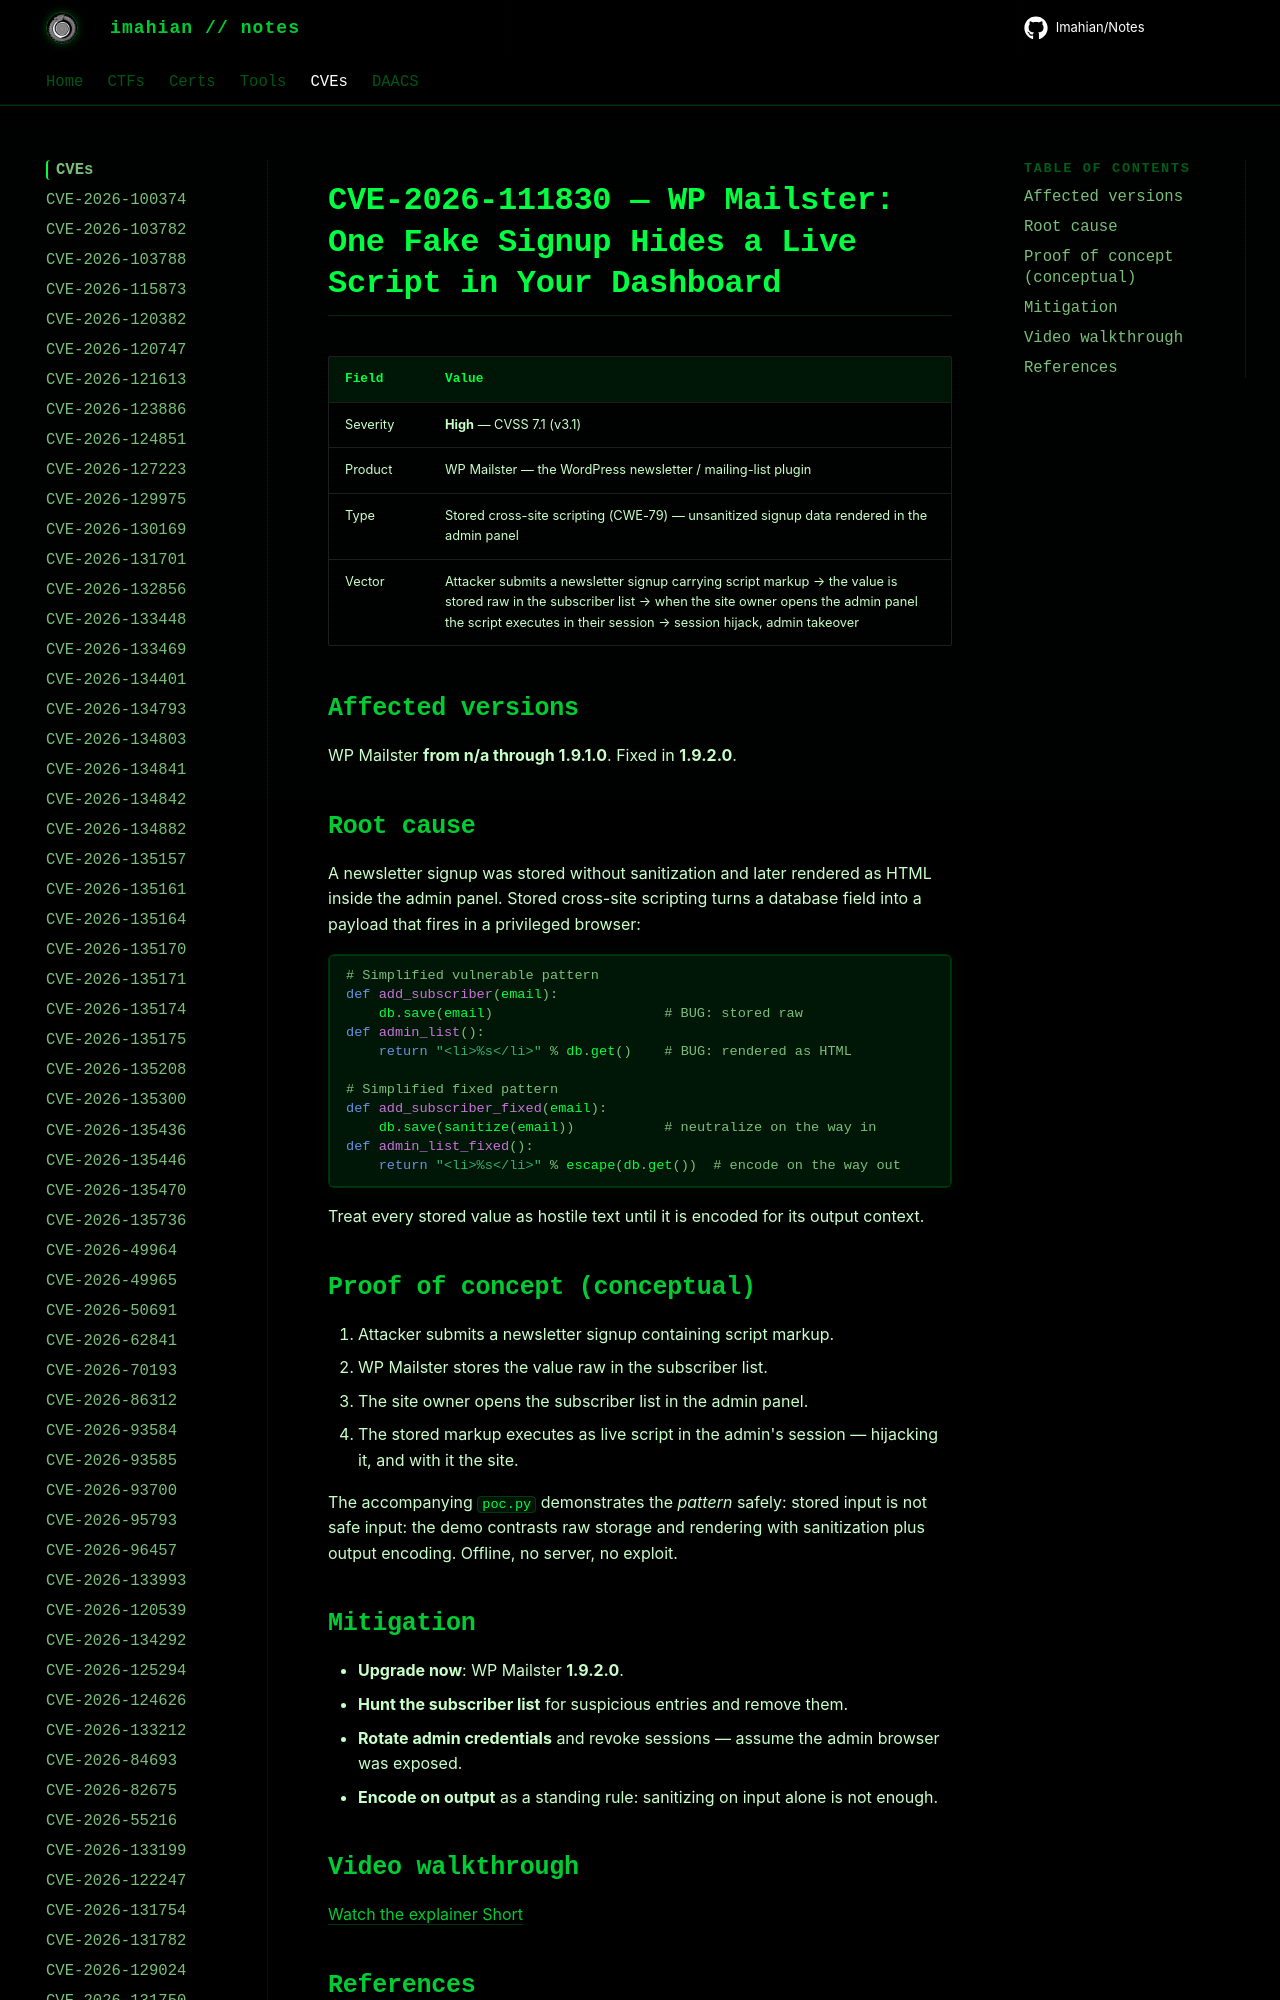

repository: Imahian/Notes · page: CVEs/CVE-2026-111830/index.html · generator: mkdocs

# CVE-2026-111830 — WP Mailster: One Fake Signup Hides a Live Script in Your Dashboard

| Field | Value |
|---|---|
| Severity | **High** — CVSS 7.1 (v3.1) |
| Product | WP Mailster — the WordPress newsletter / mailing-list pl
